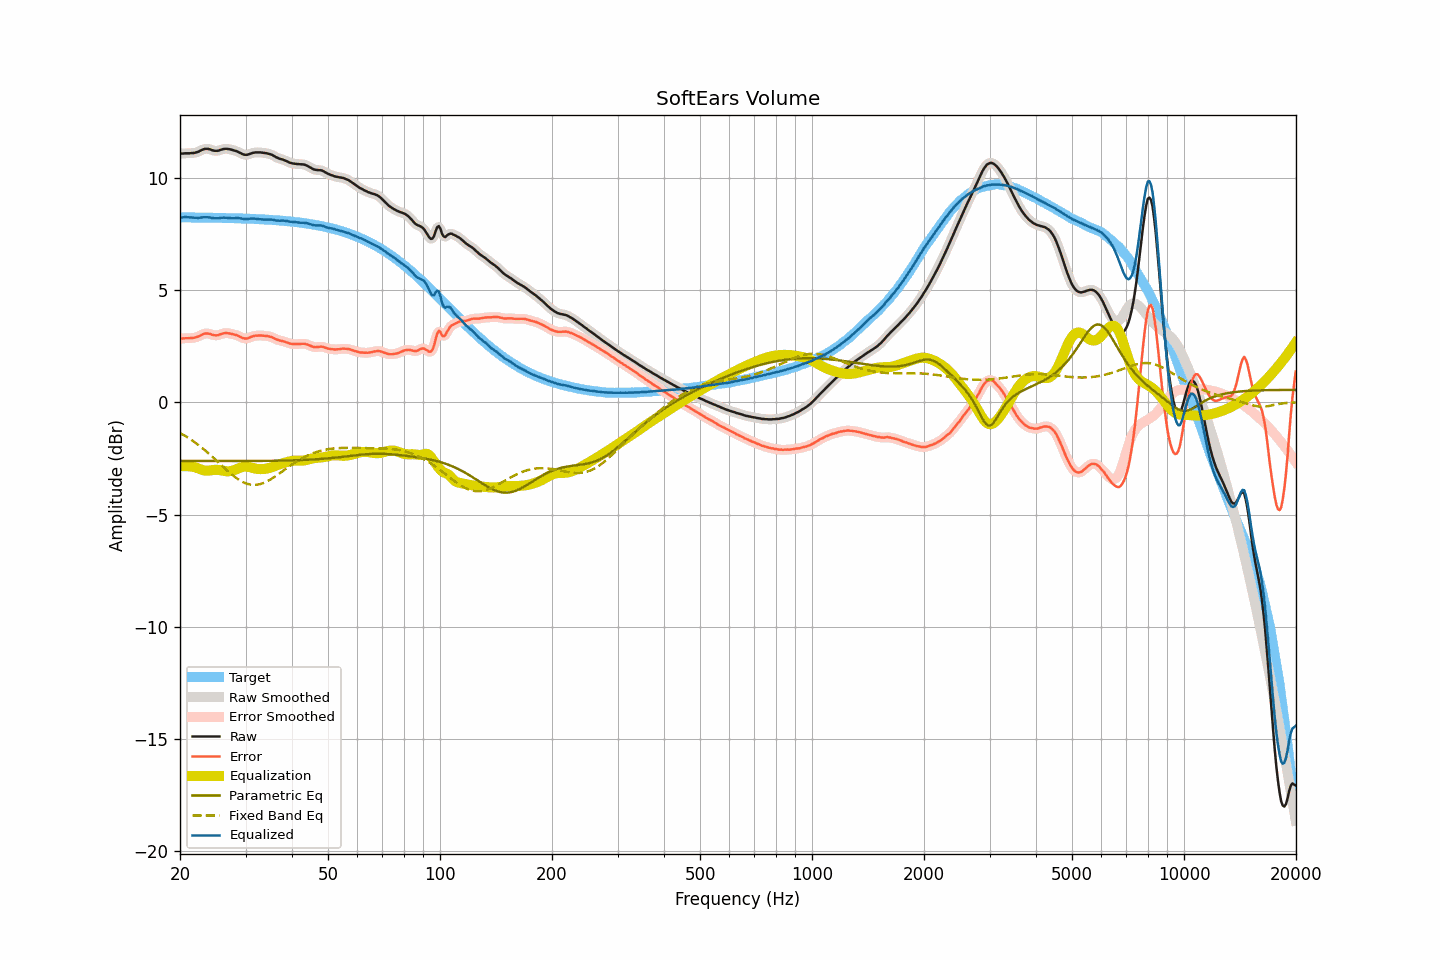

Data behind this chart, as committed beside it:
frequency, raw, smoothed, error, error_smoothed, equalization, parametric_eq, fixed_band_eq, equalized_raw, equalized_smoothed, target
20.00, 11.08, 11.08, 2.84, 2.84, -2.85, -2.61, -1.36, 8.22, 8.22, 8.24
20.20, 11.08, 11.08, 2.84, 2.84, -2.85, -2.61, -1.40, 8.23, 8.23, 8.24
20.40, 11.08, 11.08, 2.84, 2.85, -2.84, -2.61, -1.44, 8.24, 8.24, 8.24
20.61, 11.09, 11.09, 2.85, 2.85, -2.84, -2.61, -1.49, 8.25, 8.25, 8.24
20.81, 11.09, 11.09, 2.85, 2.85, -2.84, -2.61, -1.53, 8.25, 8.25, 8.23
21.02, 11.09, 11.09, 2.86, 2.86, -2.85, -2.61, -1.58, 8.24, 8.24, 8.23
21.23, 11.09, 11.09, 2.86, 2.86, -2.85, -2.61, -1.62, 8.24, 8.24, 8.23
21.44, 11.10, 11.09, 2.87, 2.86, -2.86, -2.61, -1.67, 8.24, 8.23, 8.23
21.66, 11.10, 11.10, 2.87, 2.87, -2.87, -2.61, -1.72, 8.23, 8.23, 8.23
21.87, 11.11, 11.11, 2.88, 2.88, -2.89, -2.61, -1.77, 8.22, 8.22, 8.23
22.09, 11.13, 11.13, 2.90, 2.90, -2.91, -2.61, -1.82, 8.22, 8.22, 8.23
22.31, 11.15, 11.15, 2.92, 2.92, -2.93, -2.61, -1.88, 8.21, 8.22, 8.23
22.54, 11.18, 11.18, 2.95, 2.95, -2.96, -2.61, -1.93, 8.22, 8.22, 8.23
22.76, 11.22, 11.22, 2.99, 2.99, -2.99, -2.61, -1.99, 8.23, 8.23, 8.23
22.99, 11.25, 11.25, 3.02, 3.02, -3.02, -2.61, -2.05, 8.23, 8.24, 8.23
23.22, 11.28, 11.28, 3.05, 3.05, -3.03, -2.61, -2.10, 8.24, 8.24, 8.23
23.45, 11.29, 11.29, 3.06, 3.06, -3.05, -2.61, -2.16, 8.24, 8.24, 8.22
23.69, 11.29, 11.29, 3.07, 3.07, -3.05, -2.61, -2.23, 8.24, 8.24, 8.22
23.92, 11.28, 11.28, 3.06, 3.05, -3.04, -2.62, -2.29, 8.24, 8.24, 8.22
24.16, 11.26, 11.26, 3.04, 3.04, -3.03, -2.62, -2.35, 8.23, 8.22, 8.22
24.40, 11.23, 11.23, 3.01, 3.01, -3.02, -2.62, -2.42, 8.21, 8.21, 8.22
24.65, 11.21, 11.21, 2.99, 2.99, -3.01, -2.62, -2.48, 8.20, 8.20, 8.22
24.89, 11.20, 11.20, 2.98, 2.98, -3.00, -2.62, -2.55, 8.20, 8.19, 8.22
25.14, 11.20, 11.20, 2.98, 2.99, -3.01, -2.62, -2.61, 8.19, 8.20, 8.22
25.39, 11.21, 11.21, 3.00, 3.00, -3.01, -2.62, -2.68, 8.20, 8.20, 8.21
25.65, 11.24, 11.24, 3.03, 3.02, -3.02, -2.62, -2.75, 8.21, 8.21, 8.21
25.91, 11.26, 11.26, 3.05, 3.05, -3.04, -2.62, -2.82, 8.22, 8.22, 8.21
26.16, 11.28, 11.28, 3.07, 3.07, -3.05, -2.62, -2.88, 8.23, 8.22, 8.21
26.43, 11.29, 11.29, 3.08, 3.08, -3.07, -2.62, -2.95, 8.22, 8.22, 8.21
26.69, 11.29, 11.29, 3.08, 3.08, -3.07, -2.62, -3.01, 8.22, 8.22, 8.21
26.96, 11.28, 11.28, 3.07, 3.08, -3.07, -2.62, -3.08, 8.21, 8.21, 8.20
27.23, 11.27, 11.27, 3.07, 3.06, -3.07, -2.62, -3.14, 8.20, 8.20, 8.20
27.50, 11.25, 11.25, 3.05, 3.05, -3.05, -2.62, -3.20, 8.20, 8.20, 8.20
27.77, 11.23, 11.23, 3.03, 3.03, -3.03, -2.62, -3.26, 8.19, 8.20, 8.20
28.05, 11.21, 11.21, 3.01, 3.01, -3.01, -2.62, -3.32, 8.20, 8.20, 8.20
28.33, 11.19, 11.19, 2.99, 2.99, -2.98, -2.61, -3.37, 8.21, 8.20, 8.20
28.62, 11.16, 11.16, 2.97, 2.96, -2.95, -2.61, -3.42, 8.21, 8.21, 8.19
28.90, 11.12, 11.12, 2.93, 2.93, -2.92, -2.61, -3.47, 8.20, 8.20, 8.19
29.19, 11.09, 11.08, 2.90, 2.90, -2.90, -2.61, -3.51, 8.19, 8.19, 8.19
29.48, 11.05, 11.05, 2.86, 2.87, -2.88, -2.61, -3.55, 8.17, 8.17, 8.19
29.78, 11.03, 11.03, 2.85, 2.85, -2.87, -2.61, -3.58, 8.16, 8.16, 8.18
30.08, 11.02, 11.02, 2.84, 2.84, -2.86, -2.61, -3.61, 8.16, 8.16, 8.18
30.38, 11.03, 11.03, 2.85, 2.85, -2.87, -2.61, -3.63, 8.16, 8.16, 8.18
30.68, 11.05, 11.05, 2.87, 2.87, -2.88, -2.61, -3.65, 8.17, 8.17, 8.18
30.99, 11.08, 11.08, 2.91, 2.90, -2.90, -2.61, -3.67, 8.18, 8.18, 8.17
31.30, 11.10, 11.10, 2.93, 2.93, -2.92, -2.61, -3.67, 8.18, 8.18, 8.17
31.61, 11.12, 11.12, 2.95, 2.95, -2.94, -2.61, -3.68, 8.18, 8.18, 8.17
31.93, 11.13, 11.13, 2.97, 2.96, -2.95, -2.61, -3.67, 8.17, 8.17, 8.16
32.24, 11.13, 11.13, 2.97, 2.97, -2.97, -2.61, -3.67, 8.16, 8.16, 8.16
32.57, 11.13, 11.13, 2.97, 2.97, -2.97, -2.61, -3.65, 8.15, 8.16, 8.16
32.89, 11.13, 11.13, 2.98, 2.97, -2.98, -2.61, -3.64, 8.15, 8.15, 8.15
33.22, 11.12, 11.12, 2.97, 2.97, -2.97, -2.61, -3.62, 8.14, 8.14, 8.15
33.55, 11.11, 11.11, 2.96, 2.97, -2.97, -2.61, -3.59, 8.14, 8.14, 8.14
33.89, 11.10, 11.10, 2.96, 2.96, -2.96, -2.61, -3.56, 8.14, 8.14, 8.14
34.23, 11.09, 11.09, 2.95, 2.95, -2.95, -2.61, -3.53, 8.14, 8.14, 8.14
34.57, 11.07, 11.07, 2.94, 2.94, -2.93, -2.61, -3.49, 8.13, 8.14, 8.13
34.92, 11.05, 11.05, 2.92, 2.92, -2.91, -2.61, -3.45, 8.13, 8.14, 8.13
35.27, 11.03, 11.02, 2.91, 2.90, -2.89, -2.60, -3.40, 8.14, 8.13, 8.12
35.62, 10.99, 10.99, 2.87, 2.87, -2.87, -2.60, -3.36, 8.12, 8.12, 8.12
35.97, 10.95, 10.95, 2.84, 2.84, -2.84, -2.60, -3.31, 8.11, 8.11, 8.11
... 635 more rows
